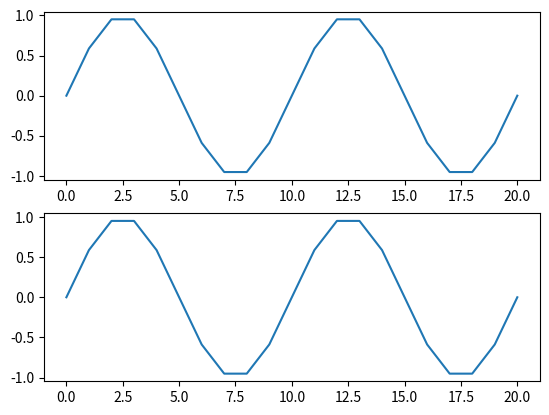
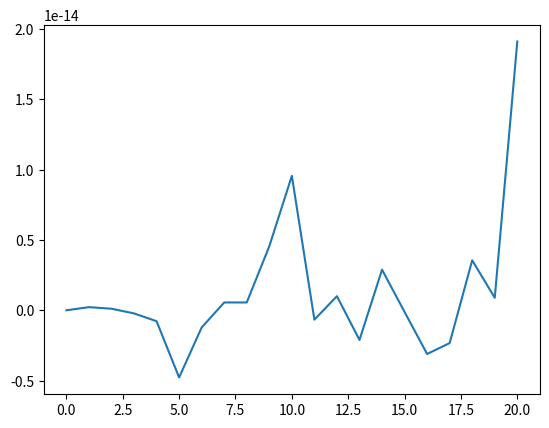
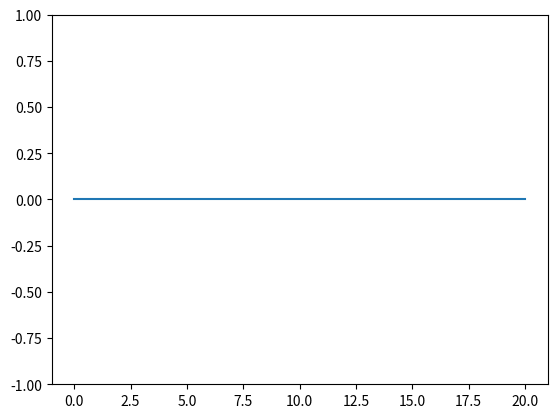

These charts were generated, in order, by the following Python code:
import numpy as np
import matplotlib.pyplot as plt


n = np.arange(0,21)
omega = 0.1*2*np.pi
x1 = np.sin(omega*n)
x2 = np.sin((omega+2*np.pi)*n)

fig = plt.figure()
ax1 = fig.add_subplot(2,1,1)
ax1.plot(n, x1)
ax2 = fig.add_subplot(2,1,2)
ax2.plot(n, x2)

plt.figure() 
plt.plot(x1-x2)

plt.figure()
plt.plot(x1-x2)
plt.ylim(-1, 1)
plt.show()